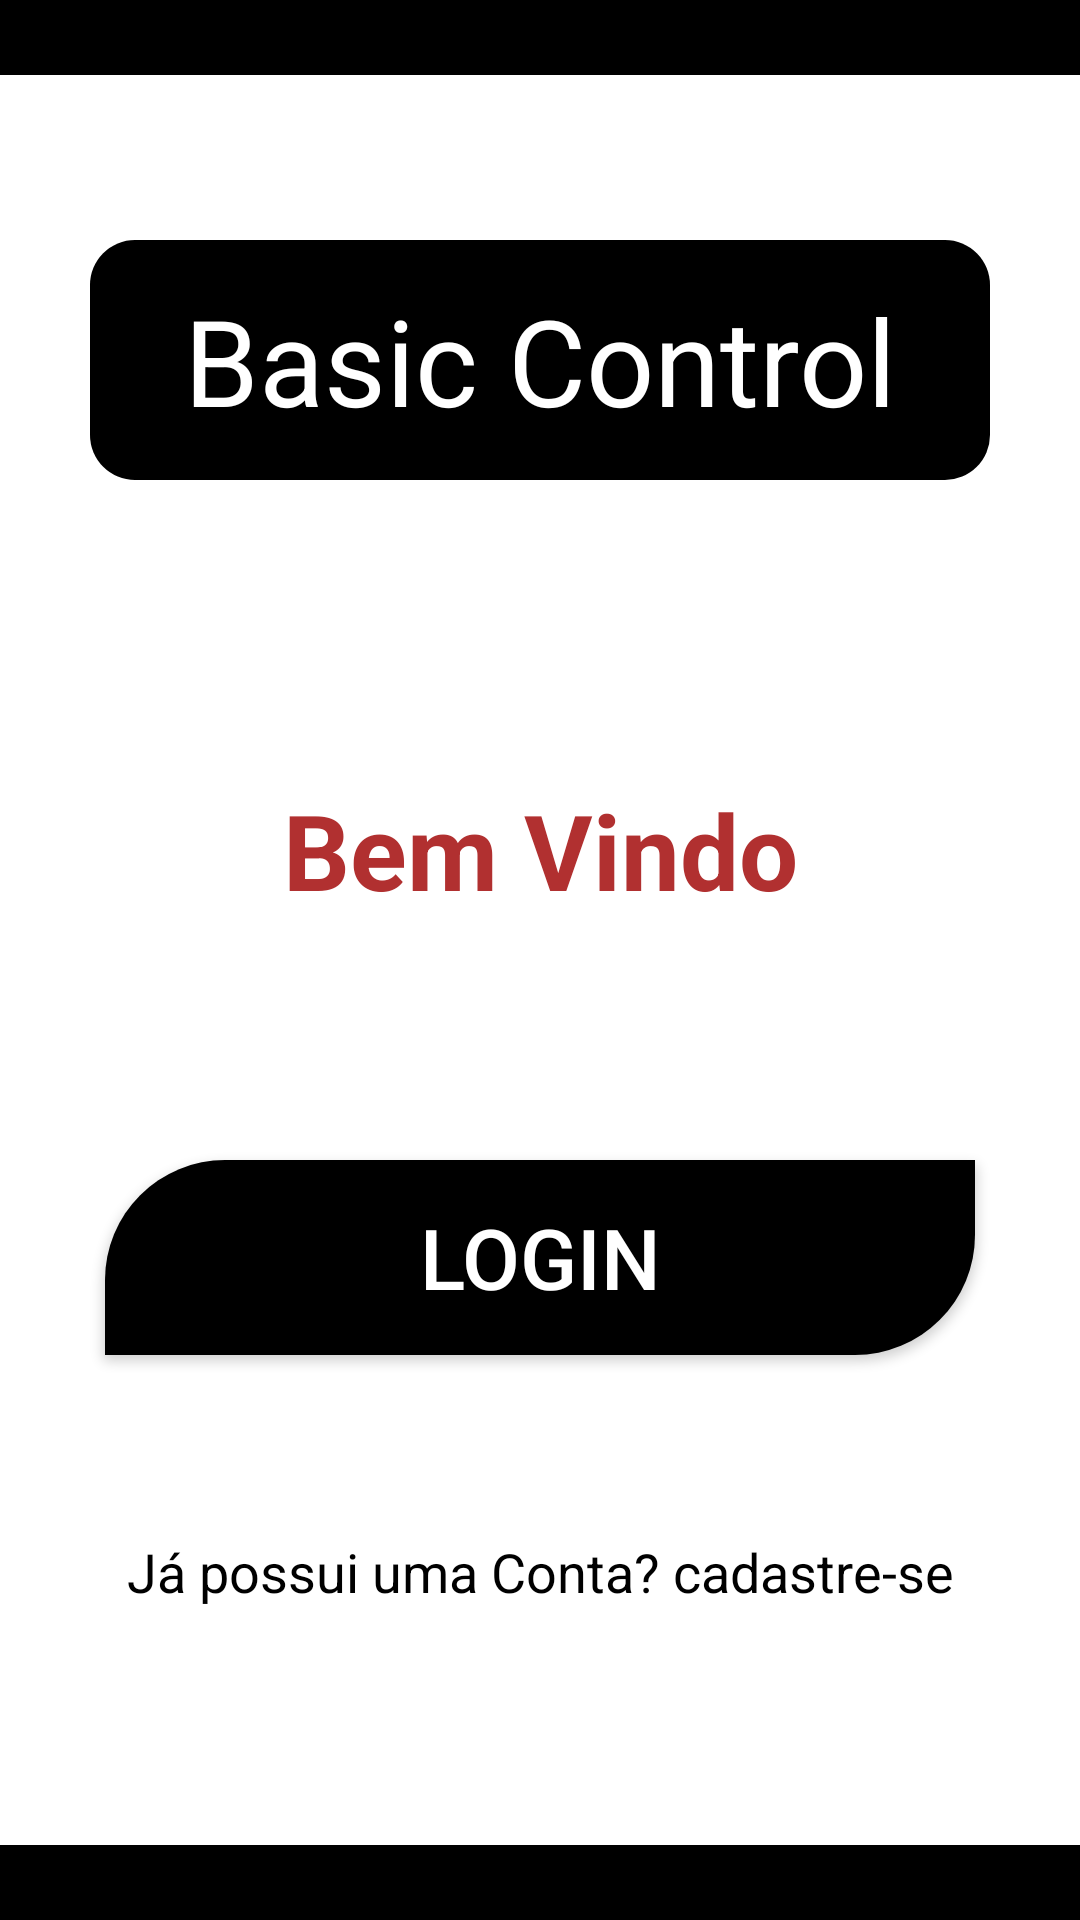

Layout XML and referenced resources for this Android screen:
<!-- AndroidManifest.xml: application theme Theme.BasicNotePad -->
<!-- res/layout/activity_tela_login.xml -->
<?xml version="1.0" encoding="utf-8"?>
<androidx.constraintlayout.widget.ConstraintLayout xmlns:android="http://schemas.android.com/apk/res/android"
    xmlns:app="http://schemas.android.com/apk/res-auto"
    xmlns:tools="http://schemas.android.com/tools"
    android:layout_width="match_parent"
    android:layout_height="match_parent"
    tools:context=".Activities.TelaLogin">

    <ImageView
        android:layout_width="match_parent"
        android:layout_height="wrap_content"
        app:layout_constraintStart_toStartOf="parent"
        app:layout_constraintTop_toTopOf="parent"
        android:src="@drawable/retangulo_superior_inferior" />

    <ImageView
        android:id="@+id/imageBasic"
        android:layout_width="match_parent"
        android:layout_height="80dp"
        android:src="@drawable/retangulo_tela_login_basic_control"
        app:layout_constraintStart_toStartOf="parent"
        app:layout_constraintTop_toTopOf="parent"
        android:layout_marginTop="80dp"
        android:layout_marginStart="30dp"
        android:layout_marginEnd="30dp" />

    <TextView
        android:layout_width="wrap_content"
        android:layout_height="wrap_content"
        android:text="@string/appName"
        android:textSize="40sp"
        android:textColor="@color/white"
        app:layout_constraintStart_toStartOf="@id/imageBasic"
        app:layout_constraintTop_toTopOf="@id/imageBasic"
        app:layout_constraintEnd_toEndOf="@id/imageBasic"
        app:layout_constraintBottom_toBottomOf="@id/imageBasic" />

    <TextView
        android:id="@+id/txtBemVindo"
        android:layout_width="wrap_content"
        android:layout_height="wrap_content"
        android:text="@string/boasVindas"
        android:textSize="35sp"
        android:textStyle="bold"
        android:textColor="@color/dark_red"
        app:layout_constraintStart_toStartOf="parent"
        app:layout_constraintEnd_toEndOf="parent"
        app:layout_constraintTop_toBottomOf="@id/imageBasic"
        android:layout_marginTop="100dp" />

    <androidx.appcompat.widget.AppCompatButton
        android:id="@+id/btLogin"
        android:layout_width="match_parent"
        android:layout_height="65dp"
        android:text="@string/bt_login"
        android:textSize="28sp"
        android:textColor="@color/white"
        android:background="@drawable/retangulo_activity_main"
        android:backgroundTint="@color/black"
        app:layout_constraintStart_toStartOf="parent"
        app:layout_constraintTop_toBottomOf="@id/txtBemVindo"
        android:layout_marginStart="35dp"
        android:layout_marginEnd="35dp"
        android:layout_marginTop="80dp"/>

    <TextView
        android:id="@+id/txtCadastrar"
        android:layout_width="wrap_content"
        android:layout_height="wrap_content"
        android:text="@string/txtCadastro"
        android:textColor="@color/black"
        android:textSize="18sp"
        app:layout_constraintStart_toStartOf="parent"
        app:layout_constraintEnd_toEndOf="parent"
        app:layout_constraintTop_toBottomOf="@id/btLogin"
        android:layout_marginTop="60dp" />

    <ImageView
        android:layout_width="match_parent"
        android:layout_height="wrap_content"
        android:src="@drawable/retangulo_superior_inferior"
        app:layout_constraintStart_toStartOf="parent"
        app:layout_constraintBottom_toBottomOf="parent" />

</androidx.constraintlayout.widget.ConstraintLayout>
<!-- resources referenced by this layout -->
<resources>
  <color name="black">#FF000000</color>
  <color name="dark_red">#B13030</color>
  <color name="white">#FFFFFFFF</color>
  <!-- drawable retangulo_activity_main (drawable) -->
  <?xml version="1.0" encoding="utf-8"?>
  <selector xmlns:android="http://schemas.android.com/apk/res/android">
  
      <item>
      <shape android:shape="rectangle">
          <solid android:color="@color/white" />
          <corners android:topLeftRadius="40dp"
                   android:bottomRightRadius="40dp" />
      </shape>
  
      </item>
  
  </selector>
  <!-- drawable retangulo_superior_inferior (drawable) -->
  <?xml version="1.0" encoding="utf-8"?>
  <selector xmlns:android="http://schemas.android.com/apk/res/android">
  
      <item>
          <shape android:shape="rectangle">
              <solid android:color="@color/black"/>
              <size android:height="25dp"/>
          </shape>
      </item>
  
  </selector>
  <!-- drawable retangulo_tela_login_basic_control (drawable) -->
  <?xml version="1.0" encoding="utf-8"?>
  <shape xmlns:android="http://schemas.android.com/apk/res/android"
      android:shape="rectangle">
  
      <solid android:color="@color/black"/>
      <corners android:radius="15dp"/>
      <size android:height="80dp"/>
  
  </shape>
  <string name="appName">Basic Control</string>
  <string name="boasVindas">Bem Vindo</string>
  
      //TextViews
  <string name="bt_login">Login</string>
  <string name="txtCadastro">Já possui uma Conta? cadastre-se</string>
  <style name="Theme.BasicNotePad" parent="Theme.MaterialComponents.DayNight.DarkActionBar">
          
          <item name="colorPrimary">@color/black</item>
          <item name="colorPrimaryVariant">@color/purple_700</item>
          <item name="colorOnPrimary">@color/white</item>
          
          <item name="colorSecondary">@color/teal_200</item>
          <item name="colorSecondaryVariant">@color/teal_700</item>
          <item name="colorOnSecondary">@color/black</item>
          
          <item name="android:statusBarColor">?attr/colorPrimaryVariant</item>
          
      </style>
  <color name="purple_700">#FF3700B3</color>
  <color name="teal_200">#FF03DAC5</color>
  <color name="teal_700">#FF018786</color>
</resources>
